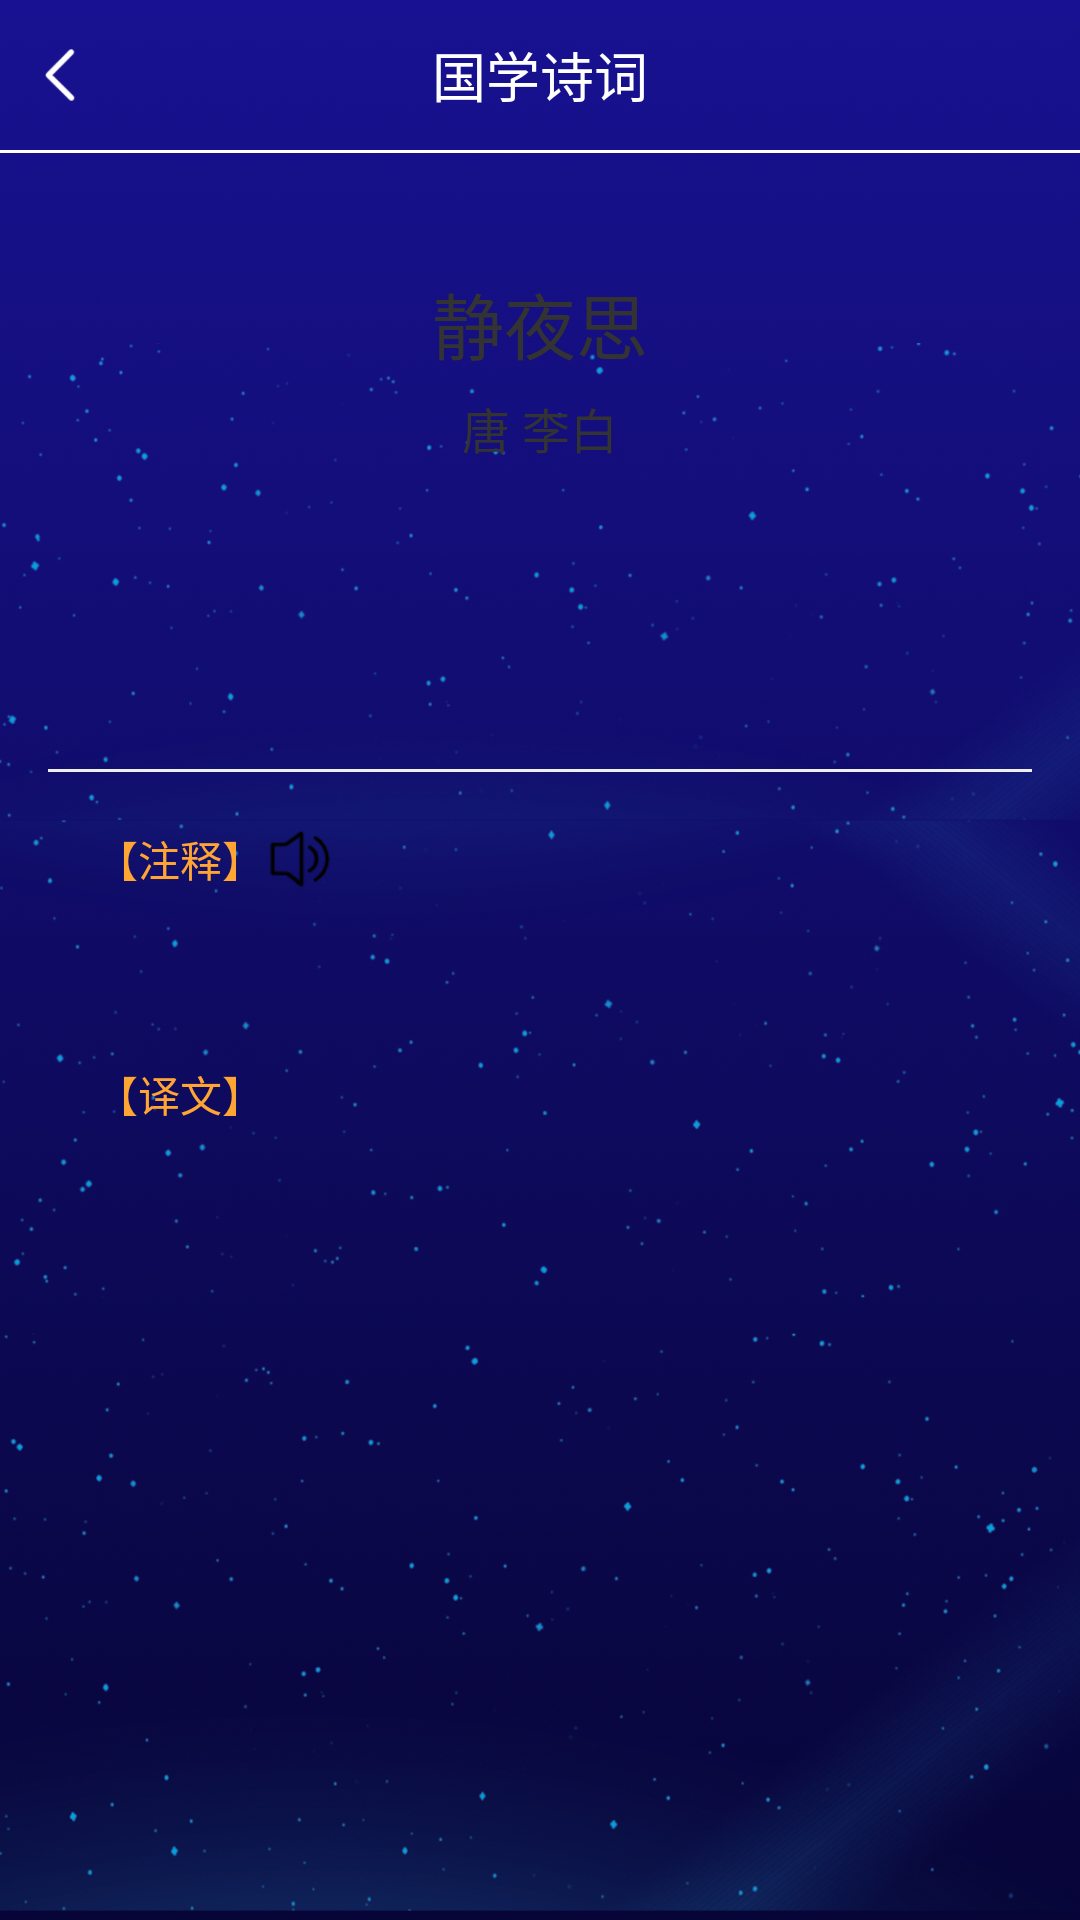

Layout XML and referenced resources for this Android screen:
<!-- AndroidManifest.xml: application theme Theme.AppCompat.Light.NoActionBar -->
<!-- res/layout/activity_searchpoemdetail.xml -->
<?xml version="1.0" encoding="utf-8"?>
<RelativeLayout xmlns:android="http://schemas.android.com/apk/res/android"
    android:layout_width="match_parent"
    android:layout_height="match_parent"
    android:background="@mipmap/bg_pomes_2"
    android:fitsSystemWindows="true"
    android:orientation="vertical">

    <View
        android:id="@+id/view"
        android:layout_width="match_parent"
        android:layout_height="0dp"
        android:layout_alignParentTop="true"></View>

    <RelativeLayout
        android:id="@+id/rl_title"
        android:layout_width="match_parent"
        android:layout_height="50dp"
        android:layout_below="@id/view">

        <RelativeLayout
            android:id="@+id/rl_back"
            android:layout_width="40dp"
            android:layout_height="match_parent">

            <ImageView
                android:layout_width="wrap_content"
                android:layout_height="wrap_content"
                android:layout_centerInParent="true"
                android:src="@mipmap/iv_back_white"></ImageView>
        </RelativeLayout>

        <TextView
            android:layout_width="wrap_content"
            android:layout_height="wrap_content"
            android:layout_centerInParent="true"
            android:text="国学诗词"
            android:textColor="@color/color_ffffff"
            android:textSize="18dp"></TextView>
    </RelativeLayout>

    <View
        android:id="@+id/line"
        android:layout_width="match_parent"
        android:layout_height="1dp"
        android:layout_below="@id/rl_title"
        android:background="@color/color_ffffff"></View>

    <RelativeLayout
        android:id="@+id/play_control"
        android:layout_width="match_parent"
        android:layout_height="95dp"
        android:layout_alignParentBottom="true"
        android:background="@drawable/play_bg"
        android:visibility="gone">

        <ImageView
            android:id="@+id/iv_play"
            android:layout_width="54dp"
            android:layout_height="54dp"
            android:layout_centerInParent="true"
            android:src="@mipmap/iv_play_poems"></ImageView>
    </RelativeLayout>

    <ScrollView
        android:id="@+id/scrollView"
        android:layout_width="match_parent"
        android:layout_height="match_parent"
        android:layout_below="@id/line">

        <RelativeLayout
            android:layout_width="match_parent"
            android:layout_height="match_parent"
            android:layout_marginLeft="16dp"
            android:layout_marginTop="15dp"
            android:layout_marginRight="16dp"
            android:background="@drawable/rectangle_ffffff_8">

            <TextView
                android:id="@+id/tv_title"
                android:layout_width="wrap_content"
                android:layout_height="wrap_content"
                android:layout_alignParentTop="true"
                android:layout_centerHorizontal="true"
                android:layout_marginTop="24dp"
                android:text="静夜思"
                android:textColor="@color/color_333333"
                android:textSize="24dp"></TextView>

            <TextView
                android:id="@+id/tv_author"
                android:layout_width="wrap_content"
                android:layout_height="wrap_content"
                android:layout_below="@id/tv_title"
                android:layout_centerHorizontal="true"
                android:layout_marginTop="6dp"
                android:text="唐 李白"
                android:textColor="@color/color_333333"
                android:textSize="16dp"></TextView>

            <TextView
                android:id="@+id/tv_content"
                android:layout_width="wrap_content"
                android:layout_height="wrap_content"
                android:layout_below="@id/tv_author"
                android:layout_centerHorizontal="true"
                android:layout_marginTop="33dp"
                android:textColor="@color/color_333333"></TextView>

            <View
                android:id="@+id/view_line"
                android:layout_width="match_parent"
                android:layout_height="1dp"
                android:layout_below="@id/tv_content"
                android:layout_marginTop="50dp"
                android:background="@color/color_EEEEEE"></View>

            <LinearLayout
                android:id="@+id/ll_notes"
                android:layout_width="match_parent"
                android:layout_height="wrap_content"
                android:layout_below="@id/view_line"
                android:layout_marginLeft="16dp"
                android:layout_marginTop="17dp"
                android:gravity="center_vertical"
                android:orientation="horizontal">

                <TextView
                    android:id="@+id/tv_notes"
                    android:layout_width="wrap_content"
                    android:layout_height="wrap_content"
                    android:text="【注释】"
                    android:textColor="@color/color_FFA533"
                    android:textSize="14dp"></TextView>

                <ImageView
                    android:layout_width="wrap_content"
                    android:layout_height="wrap_content"
                    android:src="@mipmap/iv_notes_voice"></ImageView>
            </LinearLayout>

            <TextView
                android:id="@+id/tv_annotation"
                android:layout_width="wrap_content"
                android:layout_height="wrap_content"
                android:layout_below="@id/ll_notes"
                android:layout_marginLeft="16dp"
                android:layout_marginTop="7dp"
                android:textColor="@color/color_333333"
                android:textSize="14dp"></TextView>

            <TextView
                android:id="@+id/tv_translate"
                android:layout_width="wrap_content"
                android:layout_height="wrap_content"
                android:layout_below="@id/tv_annotation"
                android:layout_marginLeft="16dp"
                android:layout_marginTop="30dp"
                android:text="【译文】"
                android:textColor="@color/color_FFA533"
                android:textSize="14dp"></TextView>

            <TextView
                android:id="@+id/tv_translation"
                android:layout_width="wrap_content"
                android:layout_height="wrap_content"
                android:layout_below="@id/tv_translate"
                android:layout_marginLeft="16dp"
                android:layout_marginTop="7dp"
                android:textColor="@color/color_333333"
                android:textSize="14dp"></TextView>

            <View
                android:layout_width="match_parent"
                android:layout_height="20dp"
                android:layout_below="@id/tv_translation"></View>
        </RelativeLayout>
    </ScrollView>
</RelativeLayout>
<!-- resources referenced by this layout -->
<resources>
  <color name="color_333333">#333333</color>
  <color name="color_EEEEEE">#EEEEEE</color>
  <color name="color_FFA533">#FFA533</color>
  <color name="color_ffffff">#FFFFFF</color>
  <!-- drawable play_bg: png bitmap (drawable, 45053 bytes) -->
  <!-- mipmap bg_pomes_2: png bitmap (mipmap-xxhdpi, 808422 bytes) -->
  <!-- mipmap iv_back_white: png bitmap (mipmap-xxhdpi, 1710 bytes) -->
  <!-- mipmap iv_notes_voice: png bitmap (mipmap-xhdpi, 1011 bytes) -->
  <!-- mipmap iv_play_poems: png bitmap (mipmap-xxhdpi, 4374 bytes) -->
</resources>
